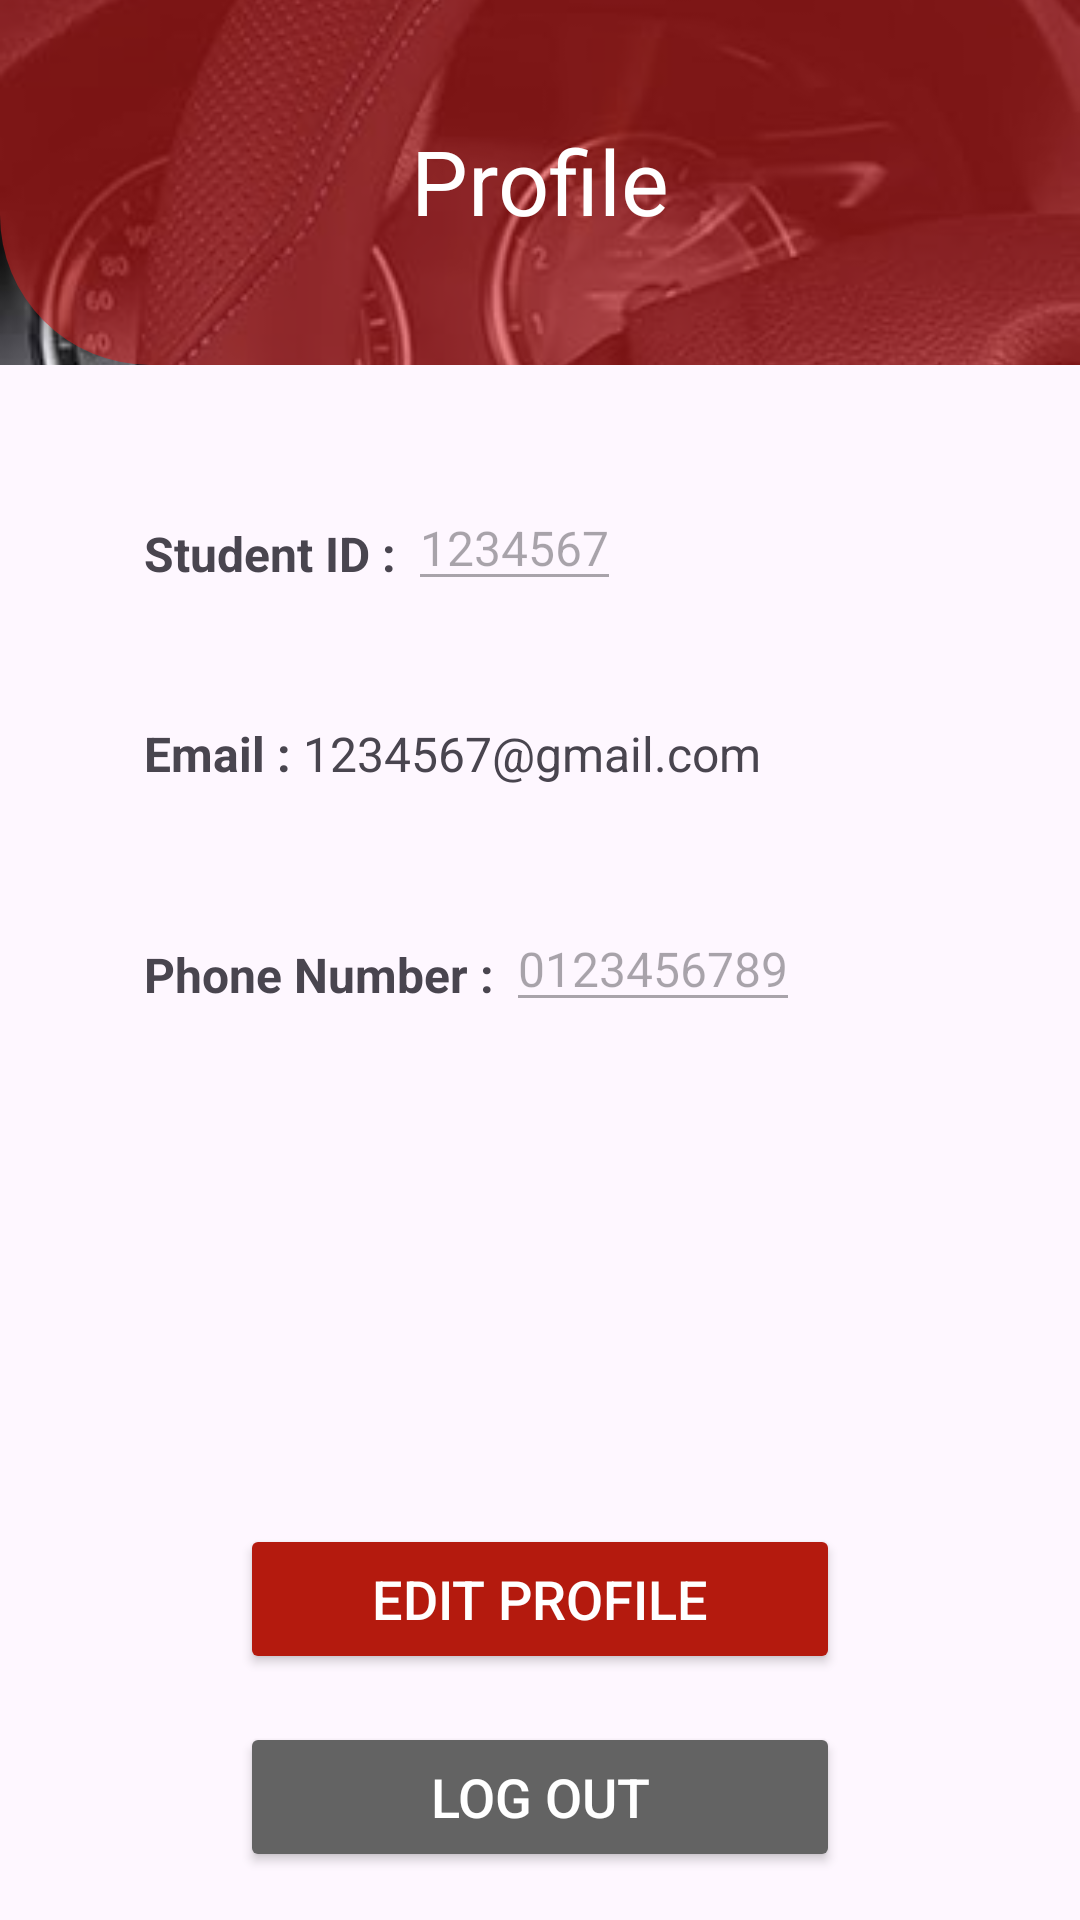

The Android layout XML behind this screen, and the referenced resources:
<!-- AndroidManifest.xml: application theme Theme.Carparkingpool -->
<!-- res/layout/activity_profile.xml -->
<?xml version="1.0" encoding="utf-8"?>
<androidx.constraintlayout.widget.ConstraintLayout
    xmlns:android="http://schemas.android.com/apk/res/android"
    xmlns:app="http://schemas.android.com/apk/res-auto"
    xmlns:tools="http://schemas.android.com/tools"
    android:layout_width="match_parent"
    android:layout_height="match_parent"
    tools:context=".ProfileActivity">

    
    <FrameLayout
        android:id="@+id/topHalfContainer"
        android:layout_width="0dp"
        android:layout_height="0dp"
        app:layout_constraintEnd_toEndOf="parent"
        app:layout_constraintStart_toStartOf="parent"
        app:layout_constraintTop_toTopOf="parent"
        app:layout_constraintHeight_percent="0.19">

        <ImageView
            android:id="@+id/backgroundImage"
            android:layout_width="match_parent"
            android:layout_height="match_parent"
            android:scaleType="centerCrop"
            android:src="@drawable/img1" />

        <View
            android:id="@+id/redOverlay"
            android:layout_width="wrap_content"
            android:layout_height="match_parent"
            android:background="@drawable/bottom_cut_shape" />

        <TextView
            android:id="@+id/title"
            android:layout_width="match_parent"
            android:layout_height="wrap_content"
            android:gravity="center"
            android:paddingTop="40dp"
            android:paddingBottom="24dp"
            android:text="Profile"
            android:textAlignment="center"
            android:textColor="@android:color/white"
            android:textSize="30sp" />
    </FrameLayout>

    
    <ScrollView
        android:id="@+id/scrollView"
        android:layout_width="0dp"
        android:layout_height="0dp"
        app:layout_constraintTop_toBottomOf="@id/topHalfContainer"
        app:layout_constraintBottom_toTopOf="@id/buttonEditProfile"
        app:layout_constraintStart_toStartOf="parent"
        app:layout_constraintEnd_toEndOf="parent"
        android:fillViewport="true">

        <LinearLayout
            android:layout_width="match_parent"
            android:layout_height="wrap_content"
            android:orientation="vertical"
            android:padding="16dp">

            
            <LinearLayout
                android:layout_width="match_parent"
                android:layout_height="wrap_content"
                android:orientation="horizontal"
                android:padding="16dp"
                android:layout_marginTop="8dp">

                <TextView
                    android:id="@+id/textViewStudentId"
                    android:layout_width="wrap_content"
                    android:layout_height="wrap_content"
                    android:text="Student ID : "
                    android:layout_marginTop="12dp"
                    android:layout_marginLeft="16dp"
                    android:textSize="16sp"
                    android:textStyle="bold" />

                <EditText
                    android:id="@+id/studentId"
                    android:layout_width="wrap_content"
                    android:layout_height="wrap_content"
                    android:layout_gravity="end"
                    android:enabled="false"
                    android:inputType="text"
                    android:text="1234567"
                    android:textSize="16sp" />
            </LinearLayout>

            
            <LinearLayout
                android:layout_width="match_parent"
                android:layout_height="wrap_content"
                android:orientation="horizontal"
                android:padding="16dp"
                android:layout_marginTop="8dp">

                <TextView
                    android:id="@+id/textViewEmail"
                    android:layout_width="wrap_content"
                    android:layout_height="wrap_content"
                    android:text="Email : "
                    android:layout_marginLeft="16dp"
                    android:textSize="16sp"
                    android:textStyle="bold" />

                <TextView
                    android:id="@+id/email"
                    android:layout_width="wrap_content"
                    android:layout_height="wrap_content"
                    android:layout_gravity="end"
                    android:text="1234567@gmail.com"
                    android:textSize="16sp" />
            </LinearLayout>

            
            <LinearLayout
                android:layout_width="match_parent"
                android:layout_height="wrap_content"
                android:orientation="horizontal"
                android:padding="16dp"
                android:layout_marginTop="8dp">


                <TextView
                    android:id="@+id/textViewPhoneNumber"
                    android:layout_width="wrap_content"
                    android:layout_height="wrap_content"
                    android:layout_marginTop="12dp"
                    android:text="Phone Number : "
                    android:layout_marginLeft="16dp"
                    android:textSize="16sp"
                    android:textStyle="bold" />

                <EditText
                    android:id="@+id/phoneNumber"
                    android:layout_width="wrap_content"
                    android:layout_height="wrap_content"
                    android:layout_gravity="end"
                    android:enabled="false"
                    android:inputType="phone"
                    android:text="0123456789"
                    android:textSize="16sp" />
            </LinearLayout>

        </LinearLayout>
    </ScrollView>

    
    <Button
        android:id="@+id/buttonEditProfile"
        android:layout_width="200dp"
        android:layout_height="50dp"
        android:layout_marginBottom="16dp"
        android:backgroundTint="@color/red"
        android:text="Edit Profile"
        android:textColor="@android:color/white"
        android:textSize="18sp"
        app:layout_constraintBottom_toTopOf="@+id/buttonLogout"
        app:layout_constraintEnd_toEndOf="parent"
        app:layout_constraintStart_toStartOf="parent" />

    
    <Button
        android:id="@+id/buttonLogout"
        android:layout_width="200dp"
        android:layout_height="50dp"
        android:layout_marginBottom="16dp"
        android:backgroundTint="#636363"
        android:text="Log out"
        android:textColor="@android:color/white"
        android:textSize="18sp"
        app:layout_constraintBottom_toBottomOf="parent"
        app:layout_constraintEnd_toEndOf="parent"
        app:layout_constraintStart_toStartOf="parent" />

</androidx.constraintlayout.widget.ConstraintLayout>
<!-- resources referenced by this layout -->
<resources>
  <color name="red">#B41A0E</color>
  <!-- drawable bottom_cut_shape (drawable) -->
  <?xml version="1.0" encoding="utf-8"?>
  <shape xmlns:android="http://schemas.android.com/apk/res/android"
      android:shape="rectangle">
  
      
      <solid android:color="#90D41F1F"/> 
  
      
      <corners
          android:topLeftRadius="0dp"
          android:topRightRadius="0dp"
          android:bottomLeftRadius="50dp"
          android:bottomRightRadius="0dp" />
  </shape>
  <!-- drawable img1: jpg bitmap (drawable, 16350 bytes) -->
  <style name="Theme.Carparkingpool" parent="Base.Theme.Carparkingpool" />
  <style name="Base.Theme.Carparkingpool" parent="Theme.Material3.DayNight.NoActionBar">
          
          
      </style>
</resources>
